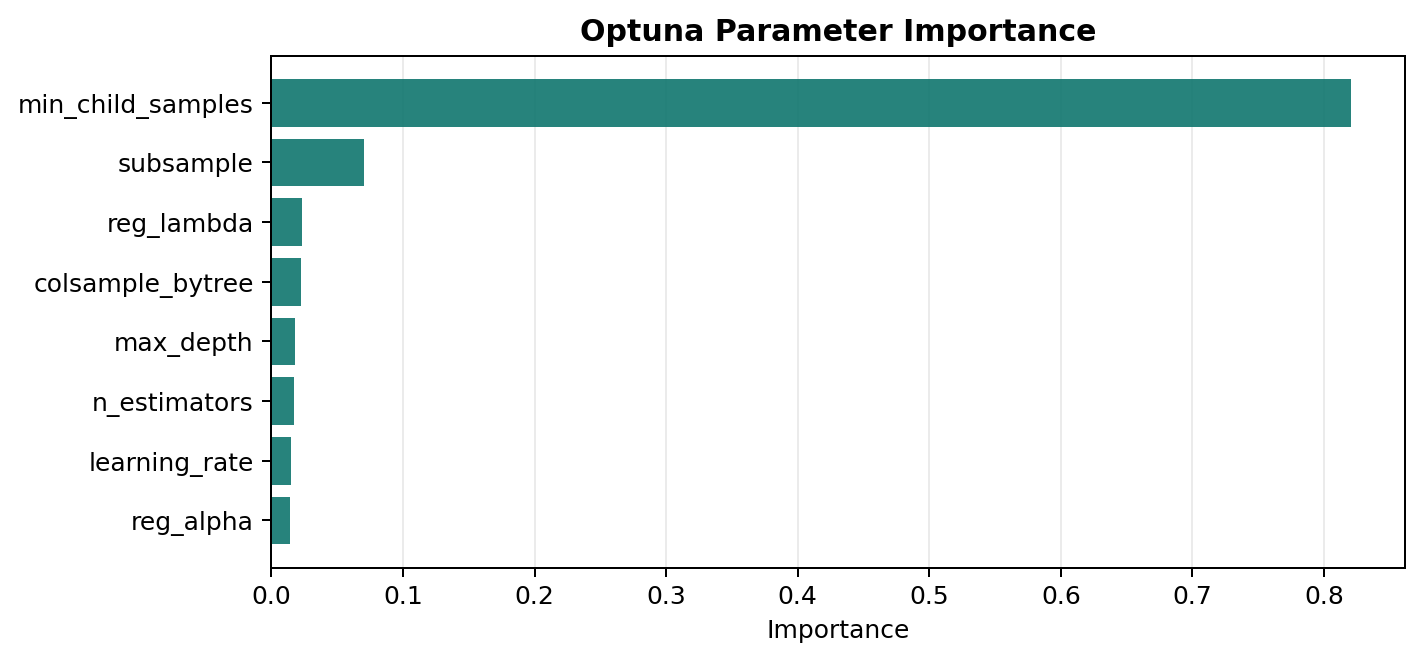

The table this chart was drawn from, first rows:
parameter, importance
min_child_samples, 0.8201
subsample, 0.07006
reg_lambda, 0.02358
colsample_bytree, 0.02251
max_depth, 0.01797
n_estimators, 0.01712
learning_rate, 0.01477
reg_alpha, 0.01386
